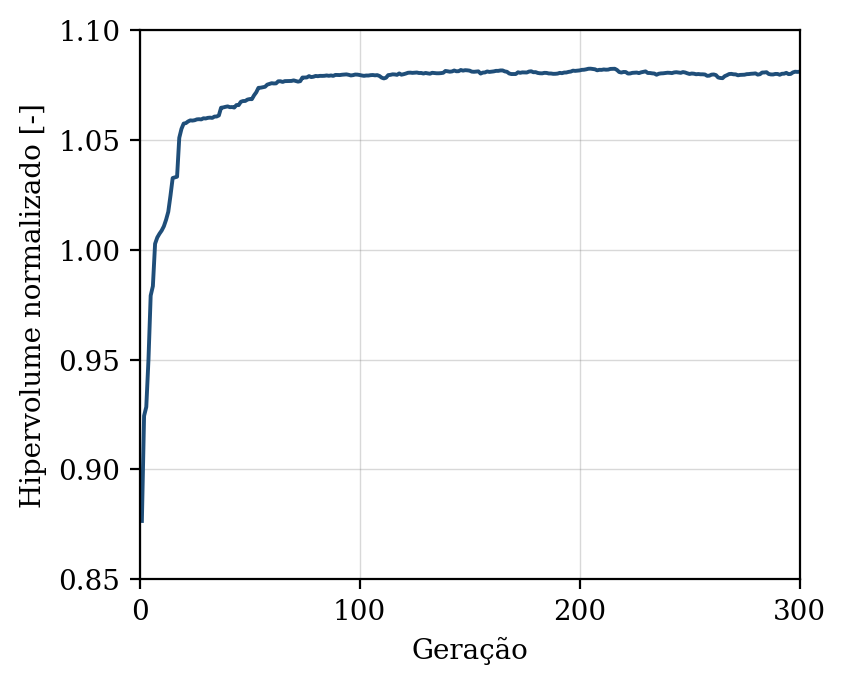

The data file committed next to this chart (first rows):
geracao, hipervolume, n_solucoes, n_avaliacoes
1, 0.8766, 10, 50
2, 0.9244, 16, 100
3, 0.9285, 22, 150
4, 0.9501, 28, 200
5, 0.9791, 33, 250
6, 0.9834, 40, 300
7, 1.003, 40, 350
8, 1.006, 46, 400
9, 1.007, 50, 450
10, 1.009, 50, 500
11, 1.011, 50, 550
12, 1.014, 50, 600
13, 1.017, 50, 650
14, 1.025, 50, 700
15, 1.033, 50, 750
16, 1.033, 50, 800
17, 1.033, 50, 850
18, 1.051, 50, 900
19, 1.055, 50, 950
20, 1.057, 50, 1000
21, 1.058, 50, 1050
22, 1.058, 50, 1100
23, 1.059, 50, 1150
24, 1.059, 50, 1200
25, 1.059, 50, 1250
26, 1.059, 50, 1300
27, 1.059, 50, 1350
28, 1.059, 50, 1400
29, 1.06, 50, 1450
30, 1.06, 50, 1500
31, 1.06, 50, 1550
32, 1.06, 50, 1600
33, 1.06, 50, 1650
34, 1.061, 50, 1700
35, 1.061, 50, 1750
36, 1.061, 50, 1800
37, 1.065, 50, 1850
38, 1.065, 50, 1900
39, 1.065, 50, 1950
40, 1.065, 50, 2000
41, 1.065, 50, 2050
42, 1.065, 50, 2100
43, 1.065, 50, 2150
44, 1.066, 50, 2200
45, 1.066, 50, 2250
46, 1.067, 50, 2300
47, 1.068, 50, 2350
48, 1.068, 50, 2400
49, 1.068, 50, 2450
50, 1.069, 50, 2500
51, 1.069, 50, 2550
52, 1.07, 50, 2600
53, 1.072, 50, 2650
54, 1.074, 50, 2700
55, 1.074, 50, 2750
56, 1.074, 50, 2800
57, 1.074, 50, 2850
58, 1.075, 50, 2900
59, 1.075, 50, 2950
60, 1.076, 50, 3000
... 240 more rows
